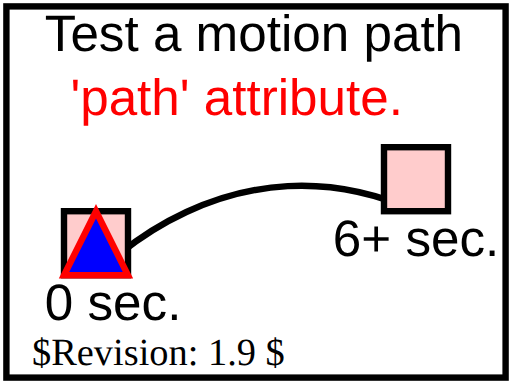
t = 0.00 s
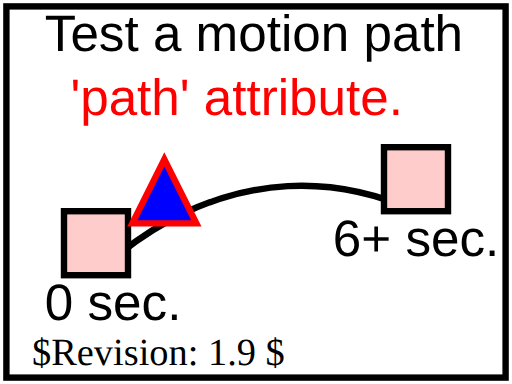
t = 1.50 s
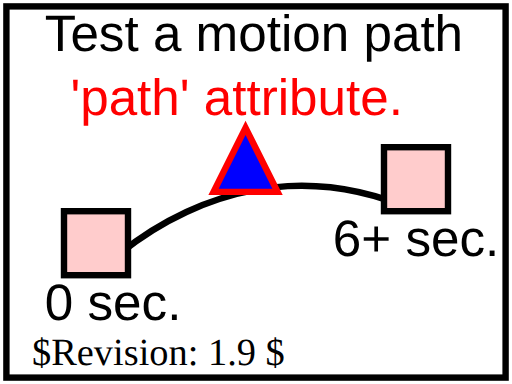
t = 3.00 s
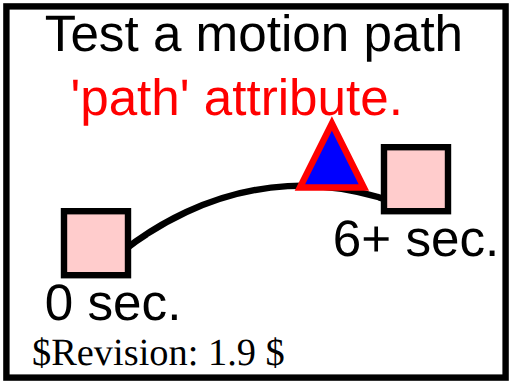
t = 4.50 s
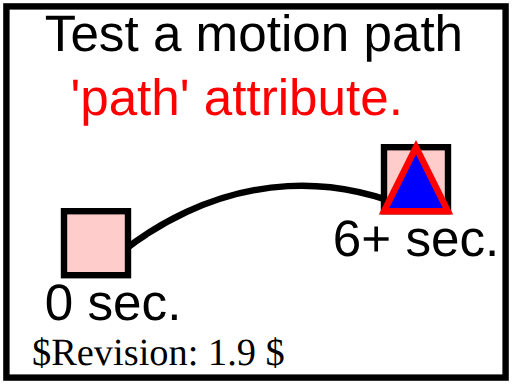
t = 6.00 s

The animated SVG that drew these frames (rendered in a browser with its animation timeline set to each time). Animation: 1 SMIL element (animateMotion=1); one cycle of 6.00 s.

<?xml version="1.0" encoding="UTF-8"?>
<!DOCTYPE svg PUBLIC "-//W3C//DTD SVG 1.1 Tiny//EN" "http://www.w3.org/Graphics/SVG/1.1/DTD/svg11-tiny.dtd">
<!--======================================================================-->
<!--=  Copyright 2000 World Wide Web Consortium, (Massachusetts          =-->
<!--=  Institute of Technology, Institut National de Recherche en        =-->
<!--=  Informatique et en Automatique, Keio University). All Rights      =-->
<!--=  Reserved. See http://www.w3.org/Consortium/Legal/.                =-->
<!--======================================================================-->
<!-- =====================================================================-->
<!-- animation-add-BE-11.svg                                              -->
<!-- renamed for 1.1 suite to animate-elem-03-f.svg	                  -->
<!-- renamed for Tiny suite to animate-elem-06-t.svg                    -->    
<!-- Author : Jon Ferraiolo 11-Aug-2000                                   -->
<!-- Revised for 1.1 : Mathias Larsson Carlander Feb/12/2002              -->
<!-- Revised for Tiny: Takeshi Sagara 04-Jul-2002                         -->
<!--======================================================================-->
<svg version="1.1" baseProfile="tiny" xmlns="http://www.w3.org/2000/svg" xmlns:xlink="http://www.w3.org/1999/xlink" id="svg-root" 
	width="100%" height="100%" viewBox="0 0 80 60">
	<SVGTestCase xmlns="http://www.w3.org/2000/02/svg/testsuite/description/">
		<OperatorScript version="$Revision: 1.9 $" testname="animate-elem-06-t.svg">
			<Paragraph>
				Test different ways of defining a motion path.
			</Paragraph>
			<Paragraph>
				An animation moves a triangle along a path. Reference rectangles, lines and text 
				are provided to help show what the correct behavior is. The red text shows the way that the motion path is specified
			</Paragraph>
			<Paragraph>
				This animation uses the 'path' attribute to define the motion path.
			</Paragraph>
		</OperatorScript>
	</SVGTestCase>
	<title id="test-title">animate-elem-06-t</title>
	<desc id="test-desc">Test different ways of defining a motion path.</desc>
	<!--======================================================================-->
	<!--Content of Test Case follows...                  =====================-->
	<!--======================================================================-->
	<g id="test-body-content">
		<text font-family="Arial" font-size="8" x="7" y="8">Test a motion path</text>
		<text font-family="Arial" font-size="8" x="11" y="18" fill="red"> 'path' attribute.</text>
		<g font-family="Arial" font-size="8">
			<path d="M15,43 C15,43 36,20 65,33" fill="none" stroke="black" stroke-width="1"/>
			<rect x="10" y="33" width="10" height="10" fill="#FFCCCC" stroke="black" stroke-width="1"/>
			<text x="7" y="50">0 sec.</text>
			<rect x="60" y="23" width="10" height="10" fill="#FFCCCC" stroke="black" stroke-width="1"/>
			<text x="52" y="40">6+ sec.</text>
			<path d="M-5,0 L0,-10 L5,0 z" fill="blue" stroke="red" stroke-width="1">
				<animateMotion path="M15,43 C15,43 36,20 65,33" begin="0s" dur="6s" calcMode="linear" fill="freeze"/>
			</path>
		</g>
	</g>
	<text id="revision" x="5" y="57" font-size="6" stroke="none" fill="black">$Revision: 1.9 $</text>
	<rect id="test-frame" x="1" y="1" width="78" height="58" fill="none" stroke="#000000"/>
</svg>
